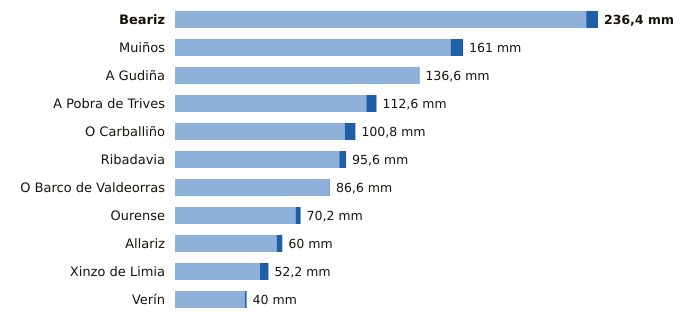

Values plotted in this chart, from the file beside it:
estacion, provincia, indicativo, mm_6_dias_anteriores, mm_hoy, mm_7_dias, horas_de_hoy
Beariz, Ourense, 1696O, 229.8, 6.6, 236.4, 11
Muiños, Ourense, 1738U, 154.0, 7.0, 161.0, 12
A Gudiña, Ourense, 2969U, 136.2, 0.4, 136.6, 11
A Pobra de Trives, Ourense, 1631E, 106.9, 5.7, 112.6, 12
O Carballiño, Ourense, 1700X, 94.9, 5.9, 100.8, 12
Ribadavia, Ourense, 1701X, 91.8, 3.8, 95.6, 11
O Barco de Valdeorras, Ourense, 1583X, 86.4, 0.2, 86.6, 8
Ourense, Ourense, 1690A, 67.4, 2.8, 70.2, 12
Allariz, Ourense, 1706A, 56.8, 3.2, 60.0, 9
Xinzo de Limia, Ourense, 1735X, 47.4, 4.8, 52.2, 12
Verín, Ourense, 2978X, 39.0, 1.0, 40.0, 11
